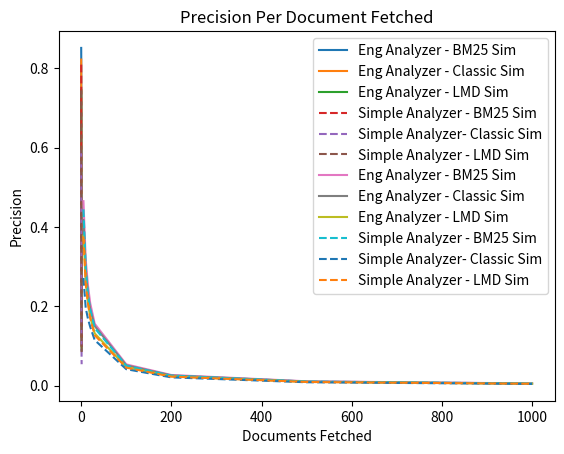

Write the Python code that produced this figure.
import matplotlib.pyplot as plt

def graphData(graph_title, graph_x_label, graph_y_label, x_coords, y_coords):
    plt.title(graph_title)
    plt.xlabel(graph_x_label)
    plt.ylabel(graph_y_label)

    plt.plot(x_coords, y_coords[0], label = "Eng Analyzer - BM25 Sim", linestyle = "-")
    plt.plot(x_coords, y_coords[1], label = "Eng Analyzer - Classic Sim", linestyle = "-")
    plt.plot(x_coords, y_coords[2], label = "Eng Analyzer - LMD Sim", linestyle = "-")
    plt.plot(x_coords, y_coords[3], label = "Simple Analyzer - BM25 Sim", linestyle = "--")
    plt.plot(x_coords, y_coords[4], label = "Simple Analyzer- Classic Sim", linestyle = "--")
    plt.plot(x_coords, y_coords[5], label = "Simple Analyzer - LMD Sim", linestyle = "--")

    plt.legend()
    plt.show()

def main():
    rp_x_coords = [0, 0.1, 0.2, 0.3, 0.4, 0.5, 0.6, 0.7, 0.8, 0.9, 1]
    ppd_x_coords = [5, 10, 15, 20, 30, 100, 200, 500, 1000]
    
    rp_y_coords = [
        [0.8517, 0.8277, 0.7413, 0.6204, 0.5183, 0.4497, 0.3524, 0.2818, 0.1984, 0.1382, 0.1227],
        [0.8223, 0.7997, 0.6892, 0.5594, 0.4431, 0.3765, 0.2998, 0.2434, 0.1597, 0.1094, 0.0998],
        [0.7458, 0.7221, 0.6298, 0.5241, 0.4237, 0.3639, 0.2674, 0.2242, 0.1425, 0.0984, 0.0892],
        [0.8095, 0.7803, 0.6758, 0.5534, 0.4556, 0.3936, 0.2815, 0.2265, 0.1558, 0.1106, 0.0990],
        [0.5936, 0.5602, 0.4664, 0.3530, 0.2474, 0.2107, 0.1566, 0.1298, 0.0838, 0.0610, 0.0538],
        [0.7446, 0.7155, 0.6145, 0.4728, 0.3960, 0.3349, 0.2529, 0.1925, 0.1264, 0.0962, 0.0835]
        ]
    
    ppd_y_coords = [
        [0.4651, 0.3183, 0.2524, 0.2075, 0.1558, 0.0533, 0.0266, 0.0107, 0.0053],
        [0.4175, 0.2929, 0.2291, 0.1929, 0.1500, 0.0510, 0.0255, 0.0102, 0.0051],
        [0.3778, 0.2659, 0.2090, 0.1734, 0.1315, 0.0464, 0.0232, 0.0093, 0.0046],
        [0.4444, 0.2976, 0.2296, 0.1921, 0.1450, 0.0500, 0.0250, 0.0100, 0.0050],
        [0.2714, 0.1960, 0.1683, 0.1480, 0.1146, 0.0413, 0.0206, 0.0083, 0.0041],
        [0.3762, 0.2563, 0.2079, 0.1698, 0.1267, 0.0452, 0.0226, 0.0090, 0.0045]
        ]
    
    #graphing Recall vs Precision plot
    graphData("Recall vs Precision", "Recall", "Precision", rp_x_coords, rp_y_coords)

    #graphing Precision Per Document Fetched plot
    graphData("Precision Per Document Fetched", "Documents Fetched", "Precision", ppd_x_coords, ppd_y_coords)

if __name__ == "__main__":
    main()